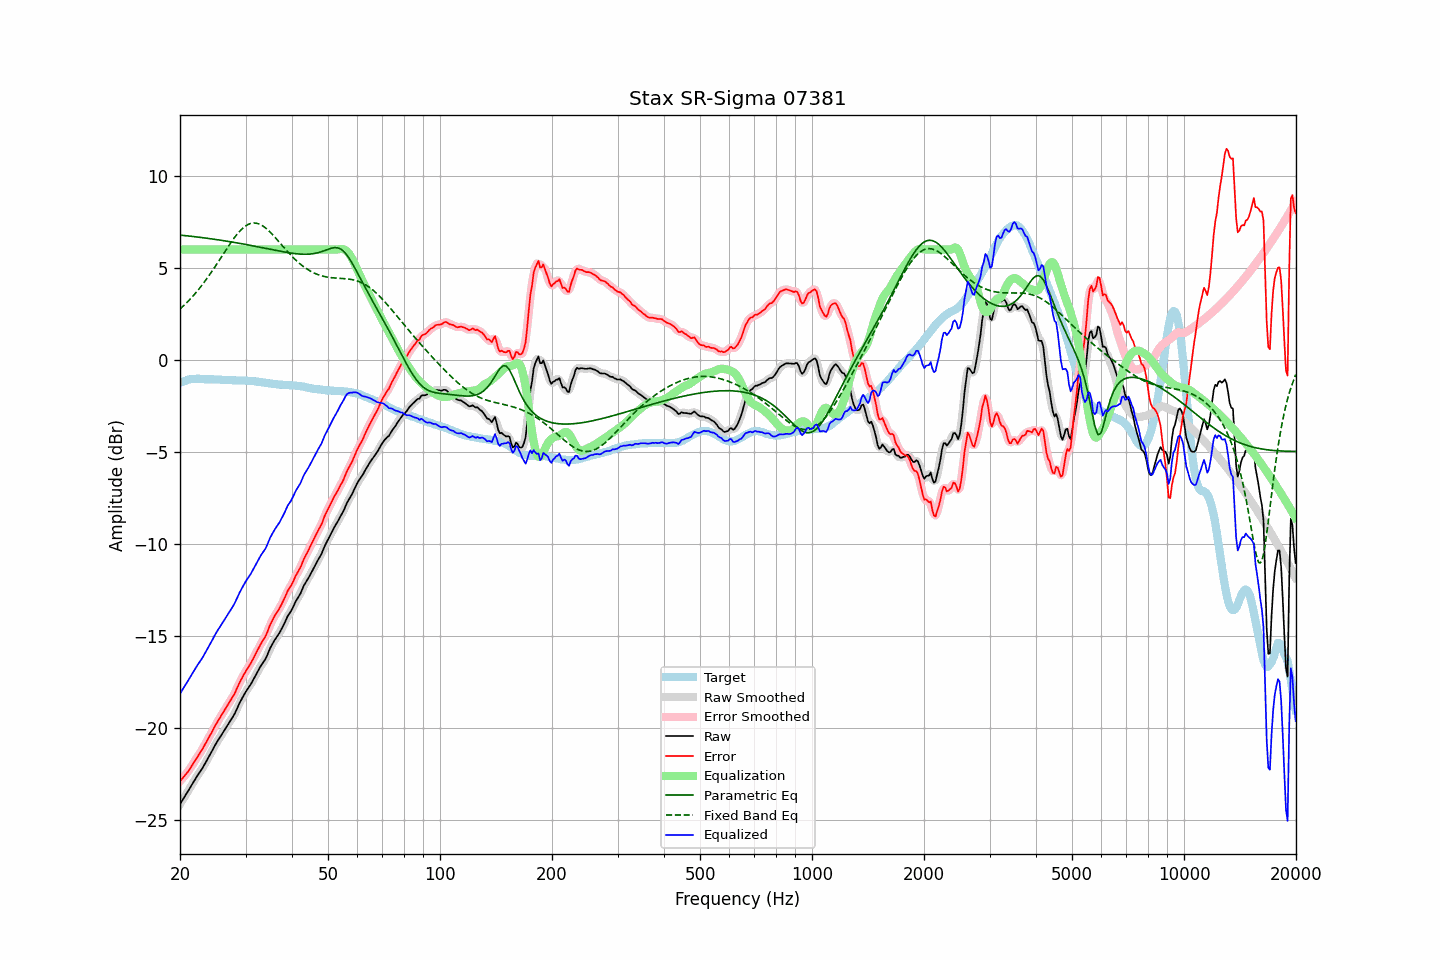

The table this chart was drawn from, first rows:
frequency, raw, error, smoothed, error_smoothed, equalization, parametric_eq, fixed_band_eq, equalized_raw, equalized_smoothed, target
20.00, -24.13, -22.89, -24.13, -22.88, 6.00, 6.79, 2.77, -18.13, -18.13, -1.24
20.20, -23.99, -22.79, -23.99, -22.79, 6.00, 6.78, 2.85, -17.99, -17.99, -1.20
20.40, -23.85, -22.68, -23.85, -22.68, 6.00, 6.77, 2.93, -17.85, -17.85, -1.16
20.61, -23.71, -22.57, -23.71, -22.58, 6.00, 6.76, 3.01, -17.71, -17.71, -1.15
20.81, -23.57, -22.46, -23.57, -22.47, 6.00, 6.75, 3.10, -17.57, -17.57, -1.10
21.02, -23.43, -22.36, -23.43, -22.35, 6.00, 6.74, 3.19, -17.43, -17.43, -1.07
21.23, -23.28, -22.22, -23.28, -22.23, 6.00, 6.73, 3.28, -17.28, -17.28, -1.06
21.44, -23.13, -22.09, -23.13, -22.09, 6.00, 6.72, 3.37, -17.13, -17.13, -1.04
21.66, -22.98, -21.95, -22.98, -21.95, 6.00, 6.71, 3.47, -16.98, -16.98, -1.03
21.87, -22.84, -21.81, -22.83, -21.81, 6.00, 6.70, 3.57, -16.84, -16.83, -1.03
22.09, -22.69, -21.67, -22.69, -21.67, 6.00, 6.69, 3.67, -16.69, -16.69, -1.02
22.31, -22.56, -21.54, -22.56, -21.54, 6.00, 6.68, 3.78, -16.56, -16.56, -1.02
22.54, -22.43, -21.41, -22.43, -21.41, 6.00, 6.67, 3.88, -16.43, -16.43, -1.02
22.76, -22.30, -21.27, -22.30, -21.27, 6.00, 6.66, 3.99, -16.30, -16.30, -1.03
22.99, -22.17, -21.13, -22.16, -21.13, 6.00, 6.65, 4.10, -16.17, -16.16, -1.04
23.22, -22.01, -20.97, -22.01, -20.97, 6.00, 6.64, 4.22, -16.01, -16.01, -1.04
23.45, -21.86, -20.81, -21.86, -20.81, 6.00, 6.63, 4.34, -15.86, -15.86, -1.05
23.69, -21.70, -20.65, -21.70, -20.65, 6.00, 6.61, 4.46, -15.70, -15.70, -1.05
23.92, -21.55, -20.50, -21.55, -20.50, 6.00, 6.60, 4.58, -15.55, -15.55, -1.05
24.16, -21.39, -20.35, -21.39, -20.34, 6.00, 6.59, 4.71, -15.39, -15.39, -1.04
24.40, -21.23, -20.18, -21.22, -20.18, 6.00, 6.58, 4.84, -15.23, -15.22, -1.04
24.65, -21.06, -20.01, -21.06, -20.01, 6.00, 6.57, 4.97, -15.06, -15.06, -1.05
24.89, -20.90, -19.84, -20.90, -19.85, 6.00, 6.55, 5.10, -14.90, -14.90, -1.05
25.14, -20.75, -19.69, -20.75, -19.70, 6.00, 6.54, 5.23, -14.75, -14.75, -1.05
25.39, -20.61, -19.55, -20.61, -19.55, 6.00, 6.53, 5.36, -14.61, -14.61, -1.05
25.65, -20.48, -19.41, -20.47, -19.41, 6.00, 6.51, 5.50, -14.48, -14.47, -1.07
25.91, -20.34, -19.27, -20.34, -19.27, 6.00, 6.50, 5.63, -14.34, -14.34, -1.08
26.16, -20.20, -19.12, -20.20, -19.13, 6.00, 6.49, 5.77, -14.20, -14.20, -1.08
26.43, -20.06, -18.98, -20.06, -18.98, 6.00, 6.47, 5.90, -14.06, -14.06, -1.08
26.69, -19.92, -18.84, -19.92, -18.84, 6.00, 6.46, 6.04, -13.92, -13.92, -1.08
26.96, -19.78, -18.69, -19.78, -18.70, 6.00, 6.45, 6.17, -13.78, -13.78, -1.09
27.23, -19.65, -18.56, -19.65, -18.56, 6.00, 6.43, 6.30, -13.65, -13.65, -1.09
27.50, -19.51, -18.42, -19.51, -18.42, 6.00, 6.42, 6.43, -13.51, -13.51, -1.09
27.77, -19.37, -18.27, -19.37, -18.27, 6.00, 6.40, 6.55, -13.37, -13.37, -1.10
28.05, -19.22, -18.12, -19.21, -18.10, 6.00, 6.39, 6.67, -13.22, -13.21, -1.10
28.33, -19.03, -17.91, -19.03, -17.92, 6.00, 6.37, 6.78, -13.03, -13.03, -1.11
28.62, -18.84, -17.73, -18.84, -17.73, 6.00, 6.36, 6.89, -12.84, -12.84, -1.11
28.90, -18.65, -17.53, -18.65, -17.54, 6.00, 6.34, 6.99, -12.65, -12.65, -1.12
29.19, -18.48, -17.36, -18.48, -17.37, 6.00, 6.32, 7.08, -12.48, -12.48, -1.12
29.48, -18.32, -17.21, -18.31, -17.20, 6.00, 6.31, 7.16, -12.32, -12.31, -1.11
29.78, -18.16, -17.04, -18.16, -17.05, 6.00, 6.29, 7.24, -12.16, -12.16, -1.12
30.08, -18.01, -16.90, -18.02, -16.90, 6.00, 6.28, 7.30, -12.01, -12.02, -1.11
30.38, -17.88, -16.75, -17.88, -16.76, 6.00, 6.26, 7.35, -11.88, -11.88, -1.13
30.68, -17.75, -16.62, -17.75, -16.62, 6.00, 6.24, 7.39, -11.75, -11.75, -1.13
30.99, -17.62, -16.48, -17.61, -16.47, 6.00, 6.23, 7.42, -11.62, -11.61, -1.14
31.30, -17.46, -16.32, -17.46, -16.32, 6.00, 6.21, 7.44, -11.46, -11.46, -1.15
31.61, -17.30, -16.15, -17.30, -16.15, 6.00, 6.19, 7.45, -11.30, -11.30, -1.15
31.93, -17.14, -15.97, -17.14, -15.98, 6.00, 6.18, 7.44, -11.14, -11.14, -1.17
32.24, -16.98, -15.80, -16.98, -15.80, 6.00, 6.16, 7.43, -10.98, -10.98, -1.18
32.57, -16.82, -15.64, -16.82, -15.63, 6.00, 6.14, 7.40, -10.82, -10.82, -1.18
32.89, -16.66, -15.47, -16.66, -15.47, 6.00, 6.12, 7.36, -10.66, -10.66, -1.19
33.22, -16.52, -15.30, -16.53, -15.32, 6.00, 6.11, 7.31, -10.52, -10.53, -1.21
33.55, -16.40, -15.18, -16.40, -15.18, 6.00, 6.09, 7.26, -10.40, -10.40, -1.22
33.89, -16.27, -15.03, -16.25, -15.02, 6.00, 6.07, 7.19, -10.27, -10.25, -1.24
34.23, -16.09, -14.85, -16.08, -14.83, 6.00, 6.05, 7.12, -10.09, -10.08, -1.24
34.57, -15.88, -14.62, -15.88, -14.62, 6.00, 6.04, 7.04, -9.88, -9.88, -1.26
34.92, -15.67, -14.40, -15.68, -14.41, 6.00, 6.02, 6.96, -9.67, -9.68, -1.27
35.27, -15.50, -14.23, -15.50, -14.22, 6.00, 6.00, 6.87, -9.50, -9.50, -1.28
35.62, -15.35, -14.05, -15.34, -14.05, 6.00, 5.98, 6.78, -9.35, -9.34, -1.30
35.97, -15.20, -13.89, -15.20, -13.90, 6.00, 5.97, 6.68, -9.20, -9.20, -1.31
... 635 more rows
